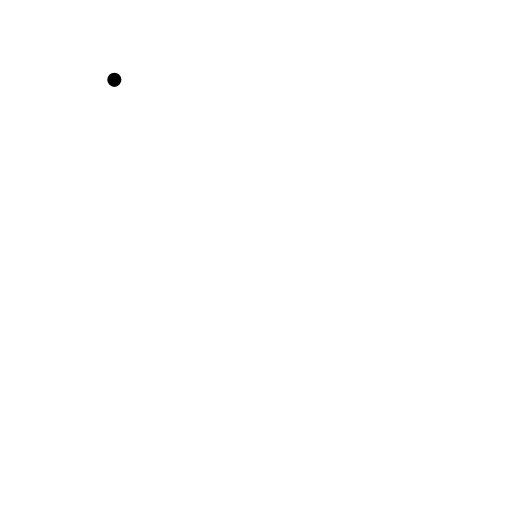
t = 0.00 s
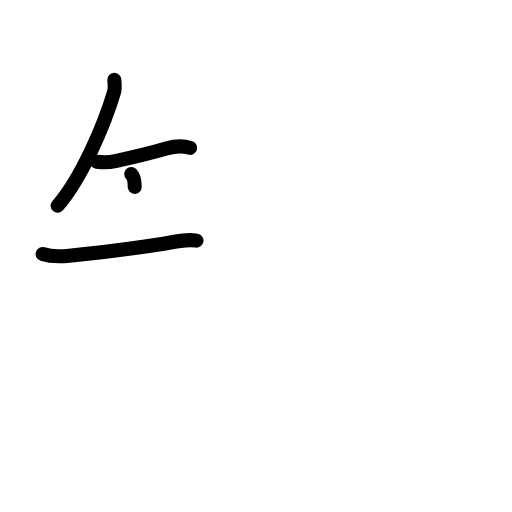
t = 3.38 s
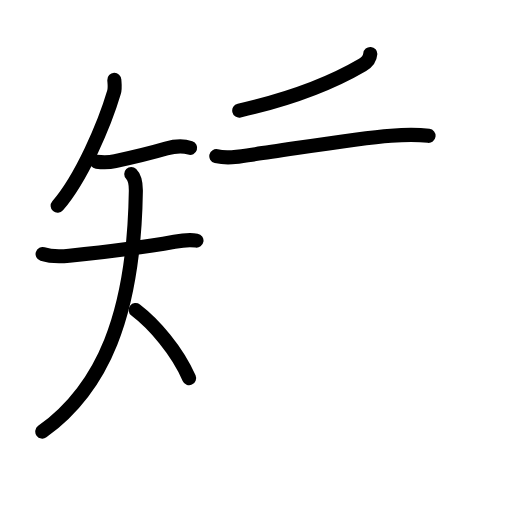
t = 6.75 s
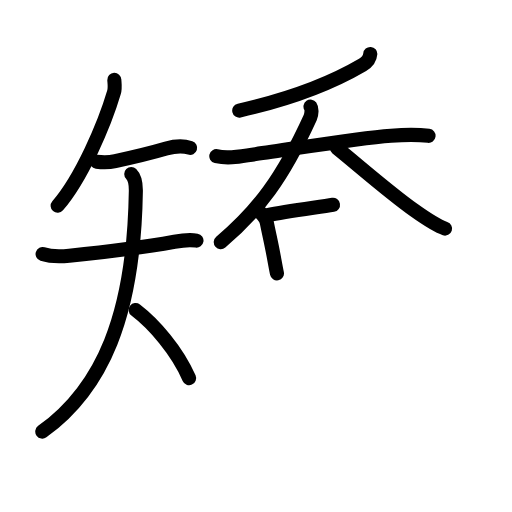
t = 10.25 s
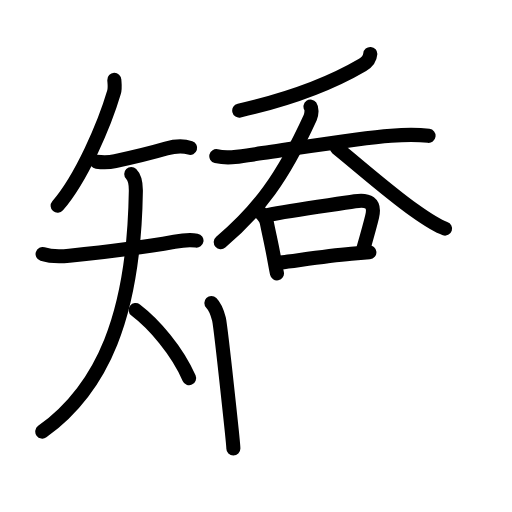
t = 12.92 s
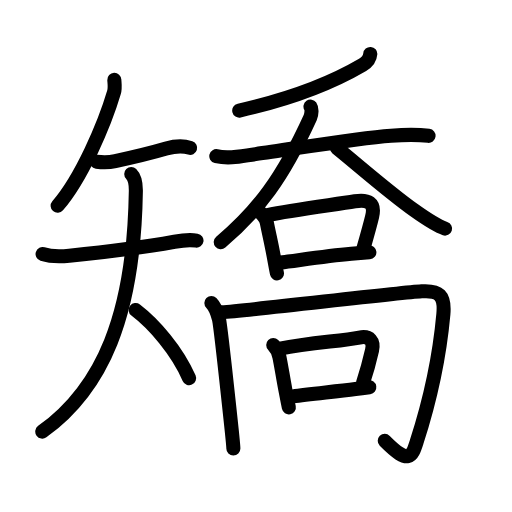
t = 17.00 s

The animated SVG that drew these frames (rendered in a browser with its animation timeline set to each time). Animation: 59 SMIL elements (animate=59); one cycle of 17.00 s.

<?xml version="1.0" encoding="UTF-8"?>
<!--
AniKanjiVG is licensed by CC-BY-SA Paul C. Sommerhoff (https://bitbucket.org/sommerhoff/anikanjivg).
AniKanjiVG uses KanjiVG which is licensed by CC-BY-SA Ulrich Apel (http://kanjivg.tagaini.net).
See also http://creativecommons.org/licenses/by-sa/3.0/
-->
<svg xmlns:kvg='http://kanjivg.tagaini.net' xmlns='http://www.w3.org/2000/svg' width='109' height='109' viewBox='0 0 109 109' style='fill:none;stroke:#000000;stroke-width:3;stroke-linecap:round;stroke-linejoin:round;' id="kvg:kanji_077ef"><g id="kvg:077ef" kvg:element="矯"><g id="kvg:077ef-g1" kvg:element="矢" kvg:variant="true" kvg:position="left" kvg:radical="general"><path id="kvg:077ef-s1" kvg:type="㇒" d="M24.34,17c0.03,0.66,0.21,1.73-0.07,2.65c-2.02,6.85-6.9,18.23-12,24.15"><animate attributeName="d" begin="0.0s" dur="0.5s" from="M24.34,17C24.34,17,24.34,17,24.34,17" to="M24.34,17c0.03,0.66,0.21,1.73-0.07,2.65" />
<animate attributeName="d" begin="0.5s" dur="0.5s" from="M24.34,17c0.03,0.66,0.21,1.73-0.07,2.65c0,0,0,0,0,0,0" to="M24.34,17c0.03,0.66,0.21,1.73-0.07,2.65c-2.02,6.85-6.9,18.23-12,24.15" />
</path>
<g id="kvg:077ef-g2" kvg:element="天" kvg:variant="true"><path id="kvg:077ef-s2" kvg:type="㇐" d="M20.57,34.43c1.56,0.19,2.85,0.12,3.97-0.12c2.84-0.61,6.5-1.41,10.85-2.68c1.75-0.51,3.62-0.63,5.09-0.15"><animate attributeName="d" begin="1.0s" dur="0.3333333333333333s" from="M20.57,34.43C20.57,34.43,20.57,34.43,20.57,34.43" to="M20.57,34.43c1.56,0.19,2.85,0.12,3.97-0.12" />
<animate attributeName="d" begin="1.3333333333333333s" dur="0.3333333333333333s" from="M20.57,34.43c1.56,0.19,2.85,0.12,3.97-0.12c0,0,0,0,0,0,0" to="M20.57,34.43c1.56,0.19,2.85,0.12,3.97-0.12c2.84-0.61,6.5-1.41,10.85-2.68" />
<animate attributeName="d" begin="1.6666666666666665s" dur="0.3333333333333333s" from="M20.57,34.43c1.56,0.19,2.85,0.12,3.97-0.12c2.84-0.61,6.5-1.41,10.85-2.68c0,0,0,0,0,0,0" to="M20.57,34.43c1.56,0.19,2.85,0.12,3.97-0.12c2.84-0.61,6.5-1.41,10.85-2.68c1.75-0.51,3.62-0.63,5.09-0.15" />
<animate attributeName="d" begin="0s" dur="1.0s" from="M-100,-100" to="M-100,-100" />
</path>
<g id="kvg:077ef-g3" kvg:element="大" kvg:variant="true"><path id="kvg:077ef-s3" kvg:type="㇐" d="M9.07,54.09c2.06,0.66,4.2,0.5,5.68,0.35c7.83-0.79,13.87-1.44,22.39-2.98c1.54-0.28,3.15-0.5,4.69-0.24"><animate attributeName="d" begin="2.0s" dur="0.3333333333333333s" from="M9.07,54.09C9.07,54.09,9.07,54.09,9.07,54.09" to="M9.07,54.09c2.06,0.66,4.2,0.5,5.68,0.35" />
<animate attributeName="d" begin="2.3333333333333335s" dur="0.3333333333333333s" from="M9.07,54.09c2.06,0.66,4.2,0.5,5.68,0.35c0,0,0,0,0,0,0" to="M9.07,54.09c2.06,0.66,4.2,0.5,5.68,0.35c7.83-0.79,13.87-1.44,22.39-2.98" />
<animate attributeName="d" begin="2.6666666666666665s" dur="0.3333333333333333s" from="M9.07,54.09c2.06,0.66,4.2,0.5,5.68,0.35c7.83-0.79,13.87-1.44,22.39-2.98c0,0,0,0,0,0,0" to="M9.07,54.09c2.06,0.66,4.2,0.5,5.68,0.35c7.83-0.79,13.87-1.44,22.39-2.98c1.54-0.28,3.15-0.5,4.69-0.24" />
<animate attributeName="d" begin="0s" dur="2.0s" from="M-100,-100" to="M-100,-100" />
</path>
<path id="kvg:077ef-s4" kvg:type="㇒" d="M27.94,37.03c0.76,0.76,1.01,1.97,0.98,3.69C28.5,67.25,21.76,82.73,9,91.88"><animate attributeName="d" begin="3.0s" dur="0.5s" from="M27.94,37.03C27.94,37.03,27.94,37.03,27.94,37.03" to="M27.94,37.03c0.76,0.76,1.01,1.97,0.98,3.69" />
<animate attributeName="d" begin="3.5s" dur="0.5s" from="M27.94,37.03c0.76,0.76,1.01,1.97,0.98,3.69c0,0,0,0,0,0,0" to="M27.94,37.03c0.76,0.76,1.01,1.97,0.98,3.69C28.5,67.25,21.76,82.73,9,91.88" />
<animate attributeName="d" begin="0s" dur="3.0s" from="M-100,-100" to="M-100,-100" />
</path>
<path id="kvg:077ef-s5" kvg:type="㇔/㇏" d="M28.88,66c3.87,2.95,8.79,8.58,11.38,14.5"><animate attributeName="d" begin="4.0s" dur="1.0s" from="M28.88,66C28.88,66,28.88,66,28.88,66" to="M28.88,66c3.87,2.95,8.79,8.58,11.38,14.5" />
<animate attributeName="d" begin="0s" dur="4.0s" from="M-100,-100" to="M-100,-100" />
</path>
</g>
</g>
</g>
<g id="kvg:077ef-g4" kvg:element="喬" kvg:position="right" kvg:phon="喬"><g id="kvg:077ef-g5" kvg:element="呑" kvg:position="top"><g id="kvg:077ef-g6" kvg:element="夭"><g id="kvg:077ef-g7" kvg:element="丿"><path id="kvg:077ef-s6" kvg:type="㇒" d="M78.83,11.48c-0.08,1.02-0.84,1.86-1.64,2.33c-5.44,3.19-13.12,6.76-26.26,9.73"><animate attributeName="d" begin="5.0s" dur="0.5s" from="M78.83,11.48C78.83,11.48,78.83,11.48,78.83,11.48" to="M78.83,11.48c-0.08,1.02-0.84,1.86-1.64,2.33" />
<animate attributeName="d" begin="5.5s" dur="0.5s" from="M78.83,11.48c-0.08,1.02-0.84,1.86-1.64,2.33c0,0,0,0,0,0,0" to="M78.83,11.48c-0.08,1.02-0.84,1.86-1.64,2.33c-5.44,3.19-13.12,6.76-26.26,9.73" />
<animate attributeName="d" begin="0s" dur="5.0s" from="M-100,-100" to="M-100,-100" />
</path>
</g>
<g id="kvg:077ef-g8" kvg:element="大"><path id="kvg:077ef-s7" kvg:type="㇐" d="M46.05,33.25c2.85,0.67,5.54-0.06,8.35-0.44c7.77-1.05,21.1-3.36,28.84-3.93c2.61-0.19,5.39-0.3,7.99,0.04"><animate attributeName="d" begin="6.0s" dur="0.3333333333333333s" from="M46.05,33.25C46.05,33.25,46.05,33.25,46.05,33.25" to="M46.05,33.25c2.85,0.67,5.54-0.06,8.35-0.44" />
<animate attributeName="d" begin="6.333333333333333s" dur="0.3333333333333333s" from="M46.05,33.25c2.85,0.67,5.54-0.06,8.35-0.44c0,0,0,0,0,0,0" to="M46.05,33.25c2.85,0.67,5.54-0.06,8.35-0.44c7.77-1.05,21.1-3.36,28.84-3.93" />
<animate attributeName="d" begin="6.666666666666667s" dur="0.3333333333333333s" from="M46.05,33.25c2.85,0.67,5.54-0.06,8.35-0.44c7.77-1.05,21.1-3.36,28.84-3.93c0,0,0,0,0,0,0" to="M46.05,33.25c2.85,0.67,5.54-0.06,8.35-0.44c7.77-1.05,21.1-3.36,28.84-3.93c2.61-0.19,5.39-0.3,7.99,0.04" />
<animate attributeName="d" begin="0s" dur="6.0s" from="M-100,-100" to="M-100,-100" />
</path>
<path id="kvg:077ef-s8" kvg:type="㇒" d="M66.1,22.69c0.3,0.43,0.29,1.57-0.06,2.35C60.13,37.96,55.01,44.75,47,51.55"><animate attributeName="d" begin="7.0s" dur="0.5s" from="M66.1,22.69C66.1,22.69,66.1,22.69,66.1,22.69" to="M66.1,22.69c0.3,0.43,0.29,1.57-0.06,2.35" />
<animate attributeName="d" begin="7.5s" dur="0.5s" from="M66.1,22.69c0.3,0.43,0.29,1.57-0.06,2.35c0,0,0,0,0,0,0" to="M66.1,22.69c0.3,0.43,0.29,1.57-0.06,2.35C60.13,37.96,55.01,44.75,47,51.55" />
<animate attributeName="d" begin="0s" dur="7.0s" from="M-100,-100" to="M-100,-100" />
</path>
<path id="kvg:077ef-s9" kvg:type="㇏" d="M71.72,31.52c4,3.2,11,9.38,16.47,13.26c1.66,1.18,4.56,3.22,6.56,3.88"><animate attributeName="d" begin="8.0s" dur="0.5s" from="M71.72,31.52C71.72,31.52,71.72,31.52,71.72,31.52" to="M71.72,31.52c4,3.2,11,9.38,16.47,13.26" />
<animate attributeName="d" begin="8.5s" dur="0.5s" from="M71.72,31.52c4,3.2,11,9.38,16.47,13.26c0,0,0,0,0,0,0" to="M71.72,31.52c4,3.2,11,9.38,16.47,13.26c1.66,1.18,4.56,3.22,6.56,3.88" />
<animate attributeName="d" begin="0s" dur="8.0s" from="M-100,-100" to="M-100,-100" />
</path>
</g>
</g>
<g id="kvg:077ef-g9" kvg:element="口"><path id="kvg:077ef-s10" kvg:type="㇑" d="M55.34,45.16c0.75,0.75,1.26,1.24,1.46,2.23c0.58,2.86,0.96,4.36,1.46,7.11c0.25,1.35,0.48,2.63,0.7,3.7"><animate attributeName="d" begin="9.0s" dur="0.3333333333333333s" from="M55.34,45.16C55.34,45.16,55.34,45.16,55.34,45.16" to="M55.34,45.16c0.75,0.75,1.26,1.24,1.46,2.23" />
<animate attributeName="d" begin="9.333333333333334s" dur="0.3333333333333333s" from="M55.34,45.16c0.75,0.75,1.26,1.24,1.46,2.23c0,0,0,0,0,0,0" to="M55.34,45.16c0.75,0.75,1.26,1.24,1.46,2.23c0.58,2.86,0.96,4.36,1.46,7.11" />
<animate attributeName="d" begin="9.666666666666666s" dur="0.3333333333333333s" from="M55.34,45.16c0.75,0.75,1.26,1.24,1.46,2.23c0.58,2.86,0.96,4.36,1.46,7.11c0,0,0,0,0,0,0" to="M55.34,45.16c0.75,0.75,1.26,1.24,1.46,2.23c0.58,2.86,0.96,4.36,1.46,7.11c0.25,1.35,0.48,2.63,0.7,3.7" />
<animate attributeName="d" begin="0s" dur="9.0s" from="M-100,-100" to="M-100,-100" />
</path>
<path id="kvg:077ef-s11" kvg:type="㇕b" d="M56.92,45.8c5.3-1.08,14.28-2.23,18.63-2.94c2.78-0.45,4.38,0.3,3.67,3.25c-0.44,1.84-0.84,3.26-1.82,6.68"><animate attributeName="d" begin="10.0s" dur="0.3333333333333333s" from="M56.92,45.8C56.92,45.8,56.92,45.8,56.92,45.8" to="M56.92,45.8c5.3-1.08,14.28-2.23,18.63-2.94" />
<animate attributeName="d" begin="10.333333333333334s" dur="0.3333333333333333s" from="M56.92,45.8c5.3-1.08,14.28-2.23,18.63-2.94c0,0,0,0,0,0,0" to="M56.92,45.8c5.3-1.08,14.28-2.23,18.63-2.94c2.78-0.45,4.38,0.3,3.67,3.25" />
<animate attributeName="d" begin="10.666666666666666s" dur="0.3333333333333333s" from="M56.92,45.8c5.3-1.08,14.28-2.23,18.63-2.94c2.78-0.45,4.38,0.3,3.67,3.25c0,0,0,0,0,0,0" to="M56.92,45.8c5.3-1.08,14.28-2.23,18.63-2.94c2.78-0.45,4.38,0.3,3.67,3.25c-0.44,1.84-0.84,3.26-1.82,6.68" />
<animate attributeName="d" begin="0s" dur="10.0s" from="M-100,-100" to="M-100,-100" />
</path>
<path id="kvg:077ef-s12" kvg:type="㇐b" d="M59.75,55.88c3.23-0.37,9.29-1.34,15.04-1.85c1.35-0.12,2.65-0.23,3.85-0.32"><animate attributeName="d" begin="11.0s" dur="0.5s" from="M59.75,55.88C59.75,55.88,59.75,55.88,59.75,55.88" to="M59.75,55.88c3.23-0.37,9.29-1.34,15.04-1.85" />
<animate attributeName="d" begin="11.5s" dur="0.5s" from="M59.75,55.88c3.23-0.37,9.29-1.34,15.04-1.85c0,0,0,0,0,0,0" to="M59.75,55.88c3.23-0.37,9.29-1.34,15.04-1.85c1.35-0.12,2.65-0.23,3.85-0.32" />
<animate attributeName="d" begin="0s" dur="11.0s" from="M-100,-100" to="M-100,-100" />
</path>
</g>
</g>
<g id="kvg:077ef-g10" kvg:position="bottom"><g id="kvg:077ef-g11" kvg:element="冂"><path id="kvg:077ef-s13" kvg:type="㇑" d="M45,64.5c0.94,0.94,1.25,2,1.61,3.41c0.18,0.72,1.64,13.54,2.5,21.6c0.34,3.15,0.57,5.5,0.57,5.98"><animate attributeName="d" begin="12.0s" dur="0.3333333333333333s" from="M45,64.5C45,64.5,45,64.5,45,64.5" to="M45,64.5c0.94,0.94,1.25,2,1.61,3.41" />
<animate attributeName="d" begin="12.333333333333334s" dur="0.3333333333333333s" from="M45,64.5c0.94,0.94,1.25,2,1.61,3.41c0,0,0,0,0,0,0" to="M45,64.5c0.94,0.94,1.25,2,1.61,3.41c0.18,0.72,1.64,13.54,2.5,21.6" />
<animate attributeName="d" begin="12.666666666666666s" dur="0.3333333333333333s" from="M45,64.5c0.94,0.94,1.25,2,1.61,3.41c0.18,0.72,1.64,13.54,2.5,21.6c0,0,0,0,0,0,0" to="M45,64.5c0.94,0.94,1.25,2,1.61,3.41c0.18,0.72,1.64,13.54,2.5,21.6c0.34,3.15,0.57,5.5,0.57,5.98" />
<animate attributeName="d" begin="0s" dur="12.0s" from="M-100,-100" to="M-100,-100" />
</path>
<path id="kvg:077ef-s14" kvg:type="㇆a" d="M47.25,66.5c6.38-0.45,37-4.12,42.52-4.48c3.71-0.24,4.98,0.82,4.62,4.84C93.62,75.38,92,83.88,88.7,94.08c-1.02,3.16-1.6,5.02-6.79-0.23"><animate attributeName="d" begin="13.0s" dur="0.25s" from="M47.25,66.5C47.25,66.5,47.25,66.5,47.25,66.5" to="M47.25,66.5c6.38-0.45,37-4.12,42.52-4.48" />
<animate attributeName="d" begin="13.25s" dur="0.25s" from="M47.25,66.5c6.38-0.45,37-4.12,42.52-4.48c0,0,0,0,0,0,0" to="M47.25,66.5c6.38-0.45,37-4.12,42.52-4.48c3.71-0.24,4.98,0.82,4.62,4.84" />
<animate attributeName="d" begin="13.5s" dur="0.25s" from="M47.25,66.5c6.38-0.45,37-4.12,42.52-4.48c3.71-0.24,4.98,0.82,4.62,4.84c0,0,0,0,0,0,0" to="M47.25,66.5c6.38-0.45,37-4.12,42.52-4.48c3.71-0.24,4.98,0.82,4.62,4.84C93.62,75.38,92,83.88,88.7,94.08" />
<animate attributeName="d" begin="13.75s" dur="0.25s" from="M47.25,66.5c6.38-0.45,37-4.12,42.52-4.48c3.71-0.24,4.98,0.82,4.62,4.84C93.62,75.38,92,83.88,88.7,94.08c0,0,0,0,0,0,0" to="M47.25,66.5c6.38-0.45,37-4.12,42.52-4.48c3.71-0.24,4.98,0.82,4.62,4.84C93.62,75.38,92,83.88,88.7,94.08c-1.02,3.16-1.6,5.02-6.79-0.23" />
<animate attributeName="d" begin="0s" dur="13.0s" from="M-100,-100" to="M-100,-100" />
</path>
</g>
<g id="kvg:077ef-g12" kvg:element="口"><path id="kvg:077ef-s15" kvg:type="㇑" d="M58.17,73.47c0.68,0.68,1.04,1.14,1.32,2.54c0.44,2.19,0.72,4.1,1.22,6.75c0.28,1.45,0.54,2.83,0.78,3.97"><animate attributeName="d" begin="14.0s" dur="0.3333333333333333s" from="M58.17,73.47C58.17,73.47,58.17,73.47,58.17,73.47" to="M58.17,73.47c0.68,0.68,1.04,1.14,1.32,2.54" />
<animate attributeName="d" begin="14.333333333333334s" dur="0.3333333333333333s" from="M58.17,73.47c0.68,0.68,1.04,1.14,1.32,2.54c0,0,0,0,0,0,0" to="M58.17,73.47c0.68,0.68,1.04,1.14,1.32,2.54c0.44,2.19,0.72,4.1,1.22,6.75" />
<animate attributeName="d" begin="14.666666666666666s" dur="0.3333333333333333s" from="M58.17,73.47c0.68,0.68,1.04,1.14,1.32,2.54c0.44,2.19,0.72,4.1,1.22,6.75c0,0,0,0,0,0,0" to="M58.17,73.47c0.68,0.68,1.04,1.14,1.32,2.54c0.44,2.19,0.72,4.1,1.22,6.75c0.28,1.45,0.54,2.83,0.78,3.97" />
<animate attributeName="d" begin="0s" dur="14.0s" from="M-100,-100" to="M-100,-100" />
</path>
<path id="kvg:077ef-s16" kvg:type="㇕b" d="M59.62,74.23c6.49-1.25,13.22-1.64,16.88-2.37c2.29-0.45,3.13,0.83,2.7,2.72c-0.58,2.54-1.08,4.41-1.92,6.93"><animate attributeName="d" begin="15.0s" dur="0.3333333333333333s" from="M59.62,74.23C59.62,74.23,59.62,74.23,59.62,74.23" to="M59.62,74.23c6.49-1.25,13.22-1.64,16.88-2.37" />
<animate attributeName="d" begin="15.333333333333334s" dur="0.3333333333333333s" from="M59.62,74.23c6.49-1.25,13.22-1.64,16.88-2.37c0,0,0,0,0,0,0" to="M59.62,74.23c6.49-1.25,13.22-1.64,16.88-2.37c2.29-0.45,3.13,0.83,2.7,2.72" />
<animate attributeName="d" begin="15.666666666666666s" dur="0.3333333333333333s" from="M59.62,74.23c6.49-1.25,13.22-1.64,16.88-2.37c2.29-0.45,3.13,0.83,2.7,2.72c0,0,0,0,0,0,0" to="M59.62,74.23c6.49-1.25,13.22-1.64,16.88-2.37c2.29-0.45,3.13,0.83,2.7,2.72c-0.58,2.54-1.08,4.41-1.92,6.93" />
<animate attributeName="d" begin="0s" dur="15.0s" from="M-100,-100" to="M-100,-100" />
</path>
<path id="kvg:077ef-s17" kvg:type="㇐b" d="M62.38,84.38c3.36-0.48,8.87-0.99,13.3-1.55c1.06-0.13,2.05-0.27,2.94-0.4"><animate attributeName="d" begin="16.0s" dur="0.5s" from="M62.38,84.38C62.38,84.38,62.38,84.38,62.38,84.38" to="M62.38,84.38c3.36-0.48,8.87-0.99,13.3-1.55" />
<animate attributeName="d" begin="16.5s" dur="0.5s" from="M62.38,84.38c3.36-0.48,8.87-0.99,13.3-1.55c0,0,0,0,0,0,0" to="M62.38,84.38c3.36-0.48,8.87-0.99,13.3-1.55c1.06-0.13,2.05-0.27,2.94-0.4" />
<animate attributeName="d" begin="0s" dur="16.0s" from="M-100,-100" to="M-100,-100" />
</path>
</g>
</g>
</g>
</g>
</svg>
